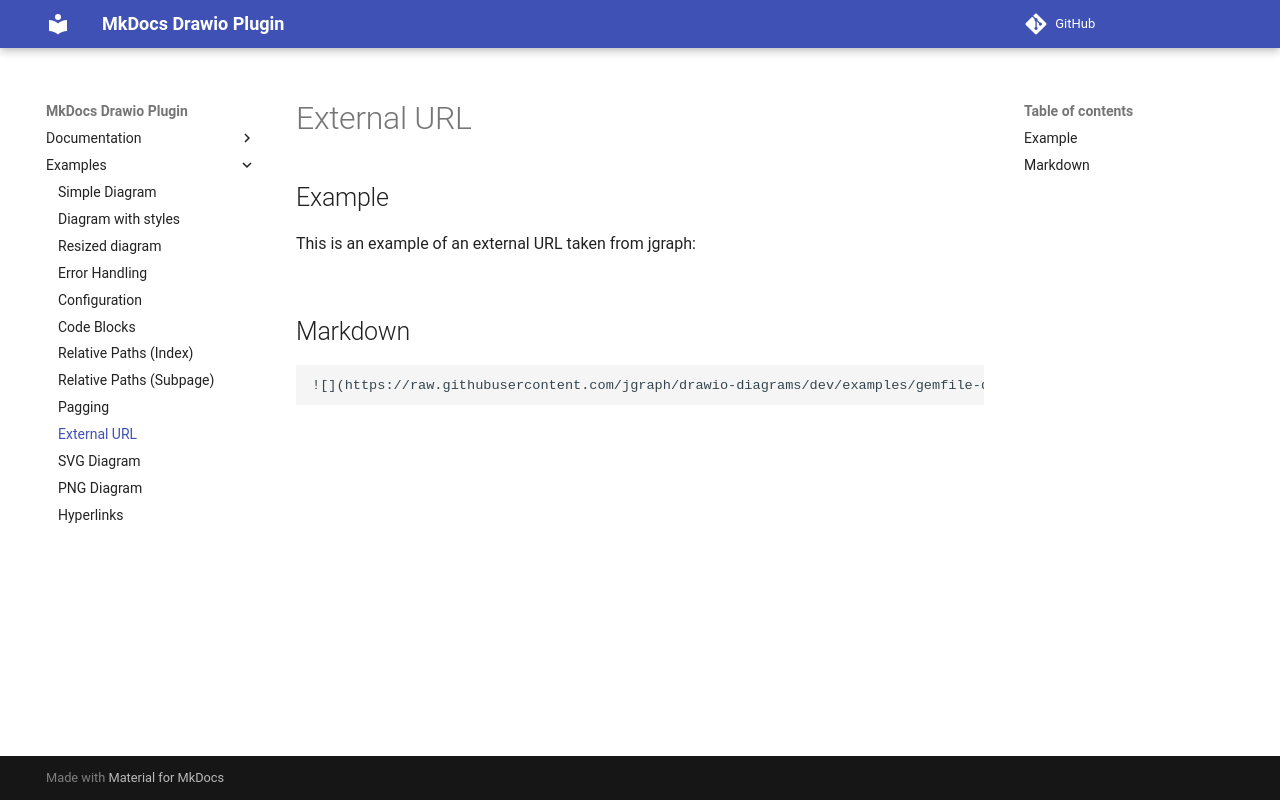

repository: tuunit/mkdocs-drawio · page: tests/external-url/index.html · generator: mkdocs

# External URL

## Example
This is an example of an external URL taken from jgraph:

![](https://raw.githubusercontent.com/jgraph/drawio-diagrams/dev/examples/gemfile-dependency-graph.drawio)

## Markdown

```markdown
![](https://raw.githubusercontent.com/jgraph/drawio-diagrams/dev/examples/gemfile-dependency-graph.drawio)
```
